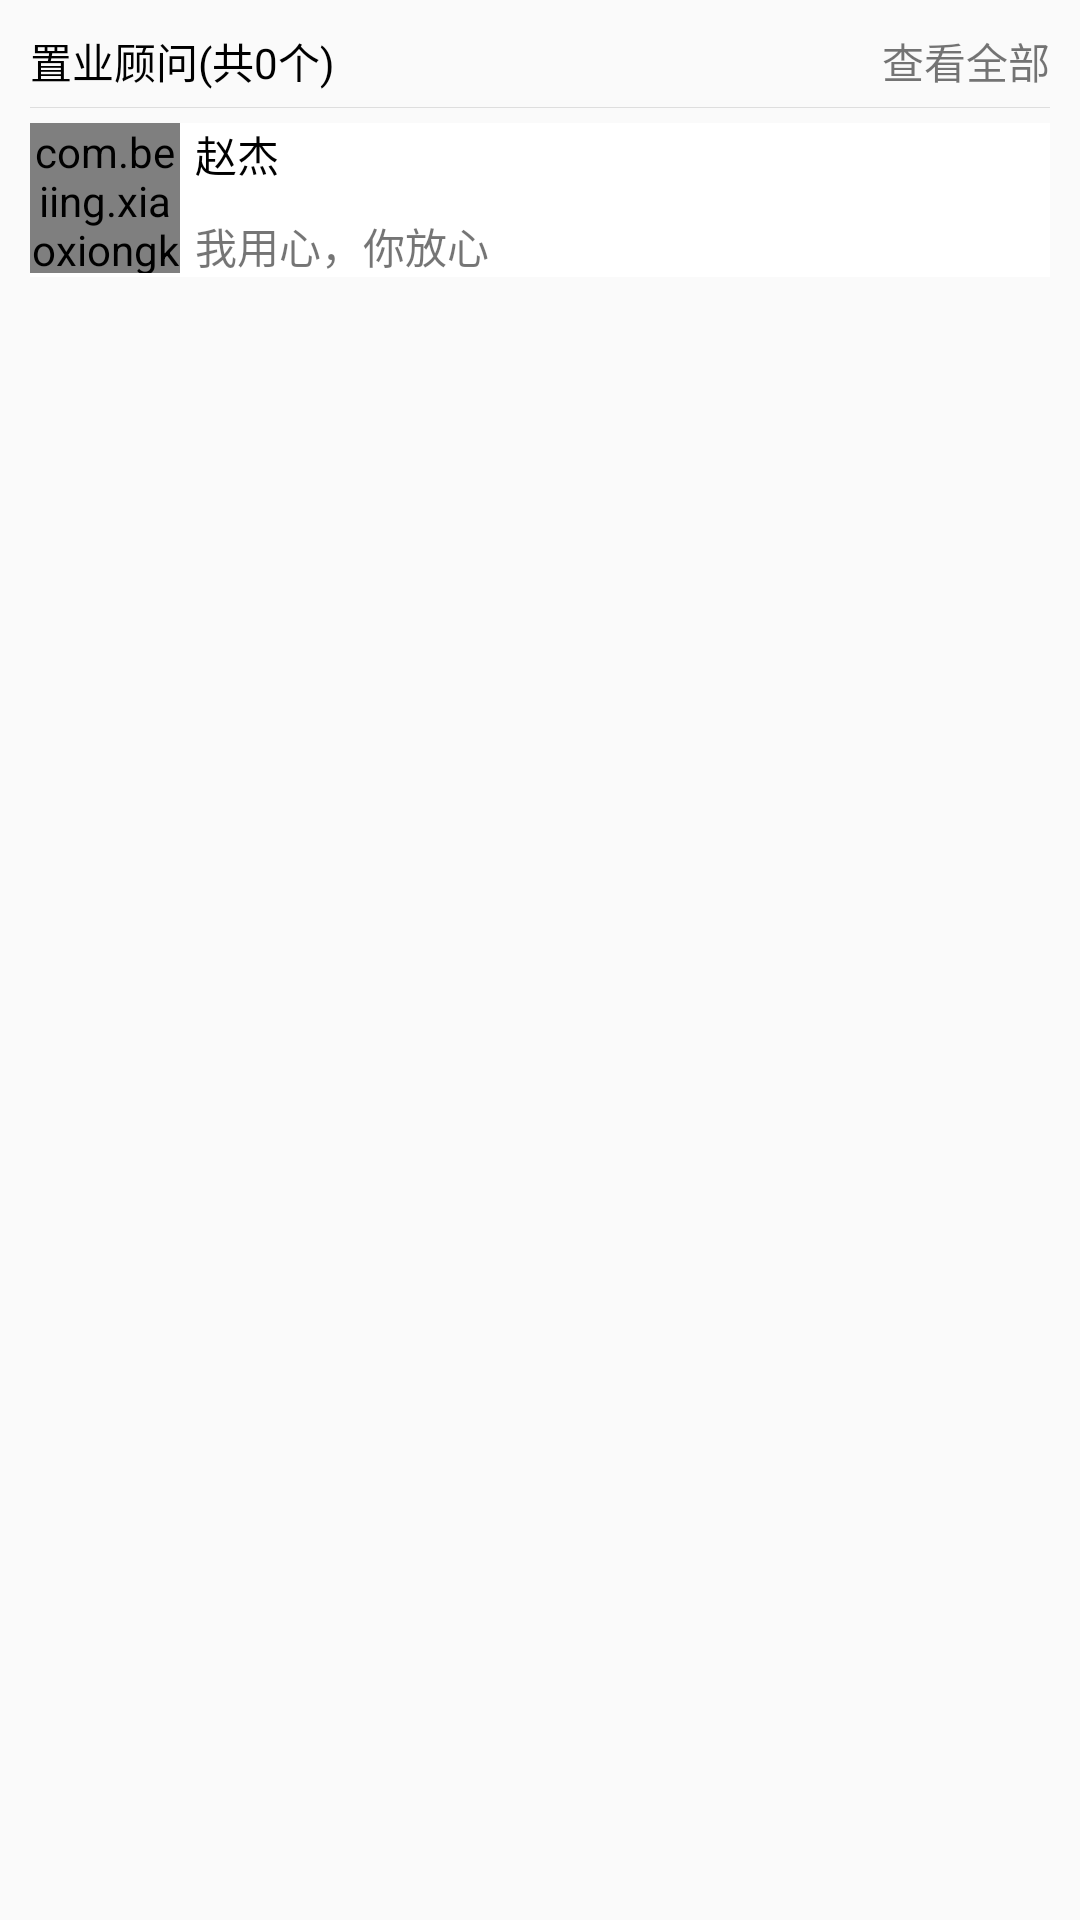

Produce the Android XML layout that renders to this screen, including the resource entries it uses.
<!-- AndroidManifest.xml: application theme AppTheme -->
<!-- res/layout/fm_xf_detail_content_model_7.xml -->
<?xml version="1.0" encoding="utf-8"?>
<LinearLayout xmlns:android="http://schemas.android.com/apk/res/android"
    android:layout_width="match_parent"
    android:layout_height="match_parent"
    android:orientation="vertical"
    android:padding="10dp" >

    <RelativeLayout
        android:layout_width="match_parent"
        android:layout_height="wrap_content" >

        <TextView
            android:id="@+id/fm_xf_model7_agent_num_tv"
            android:layout_width="wrap_content"
            android:layout_height="wrap_content"
            android:text="置业顾问(共0个)"
            android:textColor="@color/black" />

        <TextView
              android:id="@+id/fm_xf_model7_agent_lookall_tv"
            android:layout_width="wrap_content"
            android:layout_height="wrap_content"
            android:layout_alignParentRight="true"
            android:drawablePadding="5dp"
            android:drawableRight="@drawable/setting_arrow"
            android:text="查看全部" />
    </RelativeLayout>

    <View
        android:layout_width="match_parent"
        android:layout_height="0.2dp"
        android:layout_marginBottom="5dp"
        android:layout_marginTop="5dp"
        android:background="@color/main_bg" />

    <include layout="@layout/fm_xf_detail_content_model_7_agent_item" />

</LinearLayout>
<!-- res/layout/fm_xf_detail_content_model_7_agent_item.xml (included above) -->
<?xml version="1.0" encoding="utf-8"?>
<RelativeLayout xmlns:android="http://schemas.android.com/apk/res/android"
    android:layout_width="match_parent"
    android:layout_height="wrap_content"
    android:background="@color/white"
    android:gravity="center_vertical"
    android:orientation="vertical" >

    <com.beiing.xiaoxiongkanfang.widget.RoundImageView
        android:id="@+id/fm_xf_detail_model7_agent_head"
        android:layout_width="50dp"
        android:layout_height="50dp"
        android:layout_marginRight="5dp"
        android:scaleType="fitXY"
        android:src="@drawable/list_default_image" />

    <TextView
        android:id="@+id/fm_xf_detail_model7_agent_name"
        android:layout_width="wrap_content"
        android:layout_height="wrap_content"
        android:layout_toRightOf="@id/fm_xf_detail_model7_agent_head"
        android:text="赵杰"
        android:textColor="@color/black" />

    <TextView
        android:id="@+id/fm_xf_detail_model7_agent_slogan"
        android:layout_width="wrap_content"
        android:layout_height="wrap_content"
        android:layout_below="@id/fm_xf_detail_model7_agent_name"
        android:layout_marginTop="10dp"
        android:layout_toRightOf="@id/fm_xf_detail_model7_agent_head"
        android:text="我用心，你放心" />

    <ImageButton
        android:id="@+id/fm_xf_detail_model7_agent_dial"
        android:layout_width="wrap_content"
        android:layout_height="wrap_content"
        android:layout_alignParentRight="true"
        android:layout_centerVertical="true"
        android:background="@drawable/btn_house_detail_dial_selector" />

</RelativeLayout>
<!-- resources referenced by this layout -->
<resources>
  <color name="black">#000</color>
  <color name="main_bg">#DEDEDE</color>
  <color name="white">#fff</color>
  <!-- drawable btn_house_detail_dial_selector (drawable) -->
  <?xml version="1.0" encoding="utf-8"?>
  <selector xmlns:android="http://schemas.android.com/apk/res/android">
  
      <item android:drawable="@drawable/btn_house_detail_phone_pressed" android:state_focused="true"></item>
      <item android:drawable="@drawable/btn_house_detail_phone_pressed" android:state_pressed="true"></item>
      <item android:drawable="@drawable/btn_house_detail_phone_normal"></item>
  
  </selector>
  <style name="AppTheme" parent="AppBaseTheme">
          
      </style>
  <style name="AppBaseTheme" parent="Theme.AppCompat.Light">
          
      </style>
</resources>
